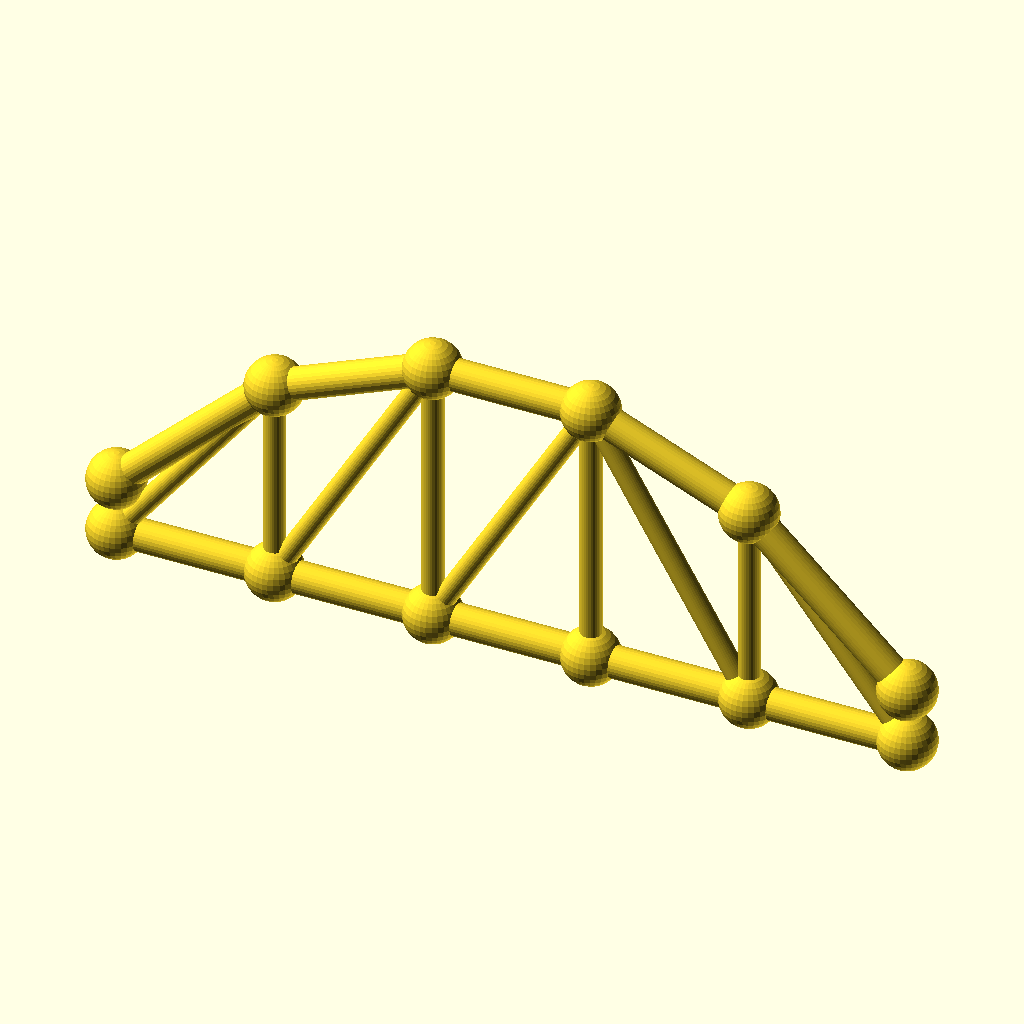
Cell 1 — every parameter at its default value.
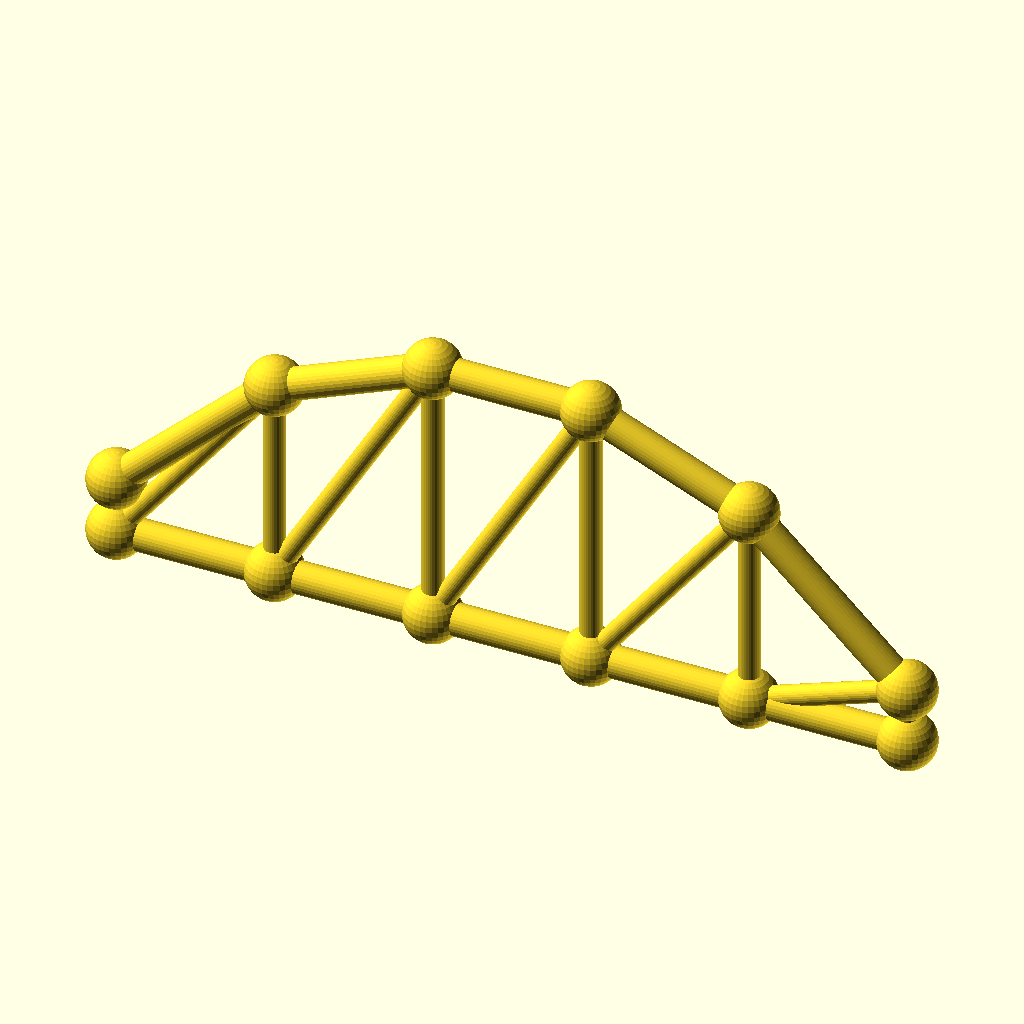
Cell 2: the same model with panels = 10.
All cells are drawn from the same view direction (rotation 55°, 0°, 25°, orthographic, colour scheme Cornfield), but the view is re-fitted for each cell, so position and scale can differ between cells as well as the parameter.
Source of the model, optional_data/data/gen3/archtrusses/part_0048.scad:
$fn = 32;

// ----------------------------------------------------------------------
// Arched truss: span 150 mm, rise 42 mm, 5 panels
// ----------------------------------------------------------------------

// --- parameters (mm) ---
panels = 5;               // number of panels
panel_p = 30;             // panel length, X
span = 150;               // span between the end joints
rise = 42;                // top chord rise above the springing
camber = 10.5;            // top chord height above the bottom chord at the ends
chord_r = 3;              // chord member radius
diag_r = 2;               // diagonal radius
joint_r = 5.41;           // joint ball radius

module member(a, b, r) {
  /* rod: cylinder from joint a to joint b */
  d = b - a;
  length = norm(d);
  translate(a) rotate([0, acos(d[2] / length), atan2(d[1], d[0])])
    cylinder(h = length, r = r);
}

module joint(p, r) {
  /* ball at the joint centre */
  translate(p) sphere(r = r);
}

bottom = [[0, 0, 0], [30, 0, 0], [60, 0, 0], [90, 0, 0], [120, 0, 0], [150, 0, 0]];
top = [[0, 0, 10.5], [30, 0, 38.848], [60, 0, 51.282], [90, 0, 51.282], [120, 0, 38.848], [150, 0, 10.5]];

for (i = [0 : panels - 1]) member(bottom[i], bottom[i + 1], chord_r);
for (i = [0 : panels - 1]) member(top[i], top[i + 1], chord_r);
/* verticals */
for (i = [1 : panels - 1]) member(bottom[i], top[i], diag_r);
/* diagonals lean toward mid span */
for (i = [0 : panels - 1]) {
  if (i < panels / 2) {
    member(bottom[i], top[i + 1], diag_r);
  } else {
    member(top[i], bottom[i + 1], diag_r);
  }
}
/* joint balls */
for (i = [0 : panels]) joint(bottom[i], joint_r);
for (i = [0 : panels]) joint(top[i], joint_r);
Customizer parameters (derived from the source; name, type, default, range or options):
panels: number, default 5
panel_p: number, default 30
span: number, default 150
rise: number, default 42
camber: number, default 10.5
chord_r: number, default 3
diag_r: number, default 2
joint_r: number, default 5.41
